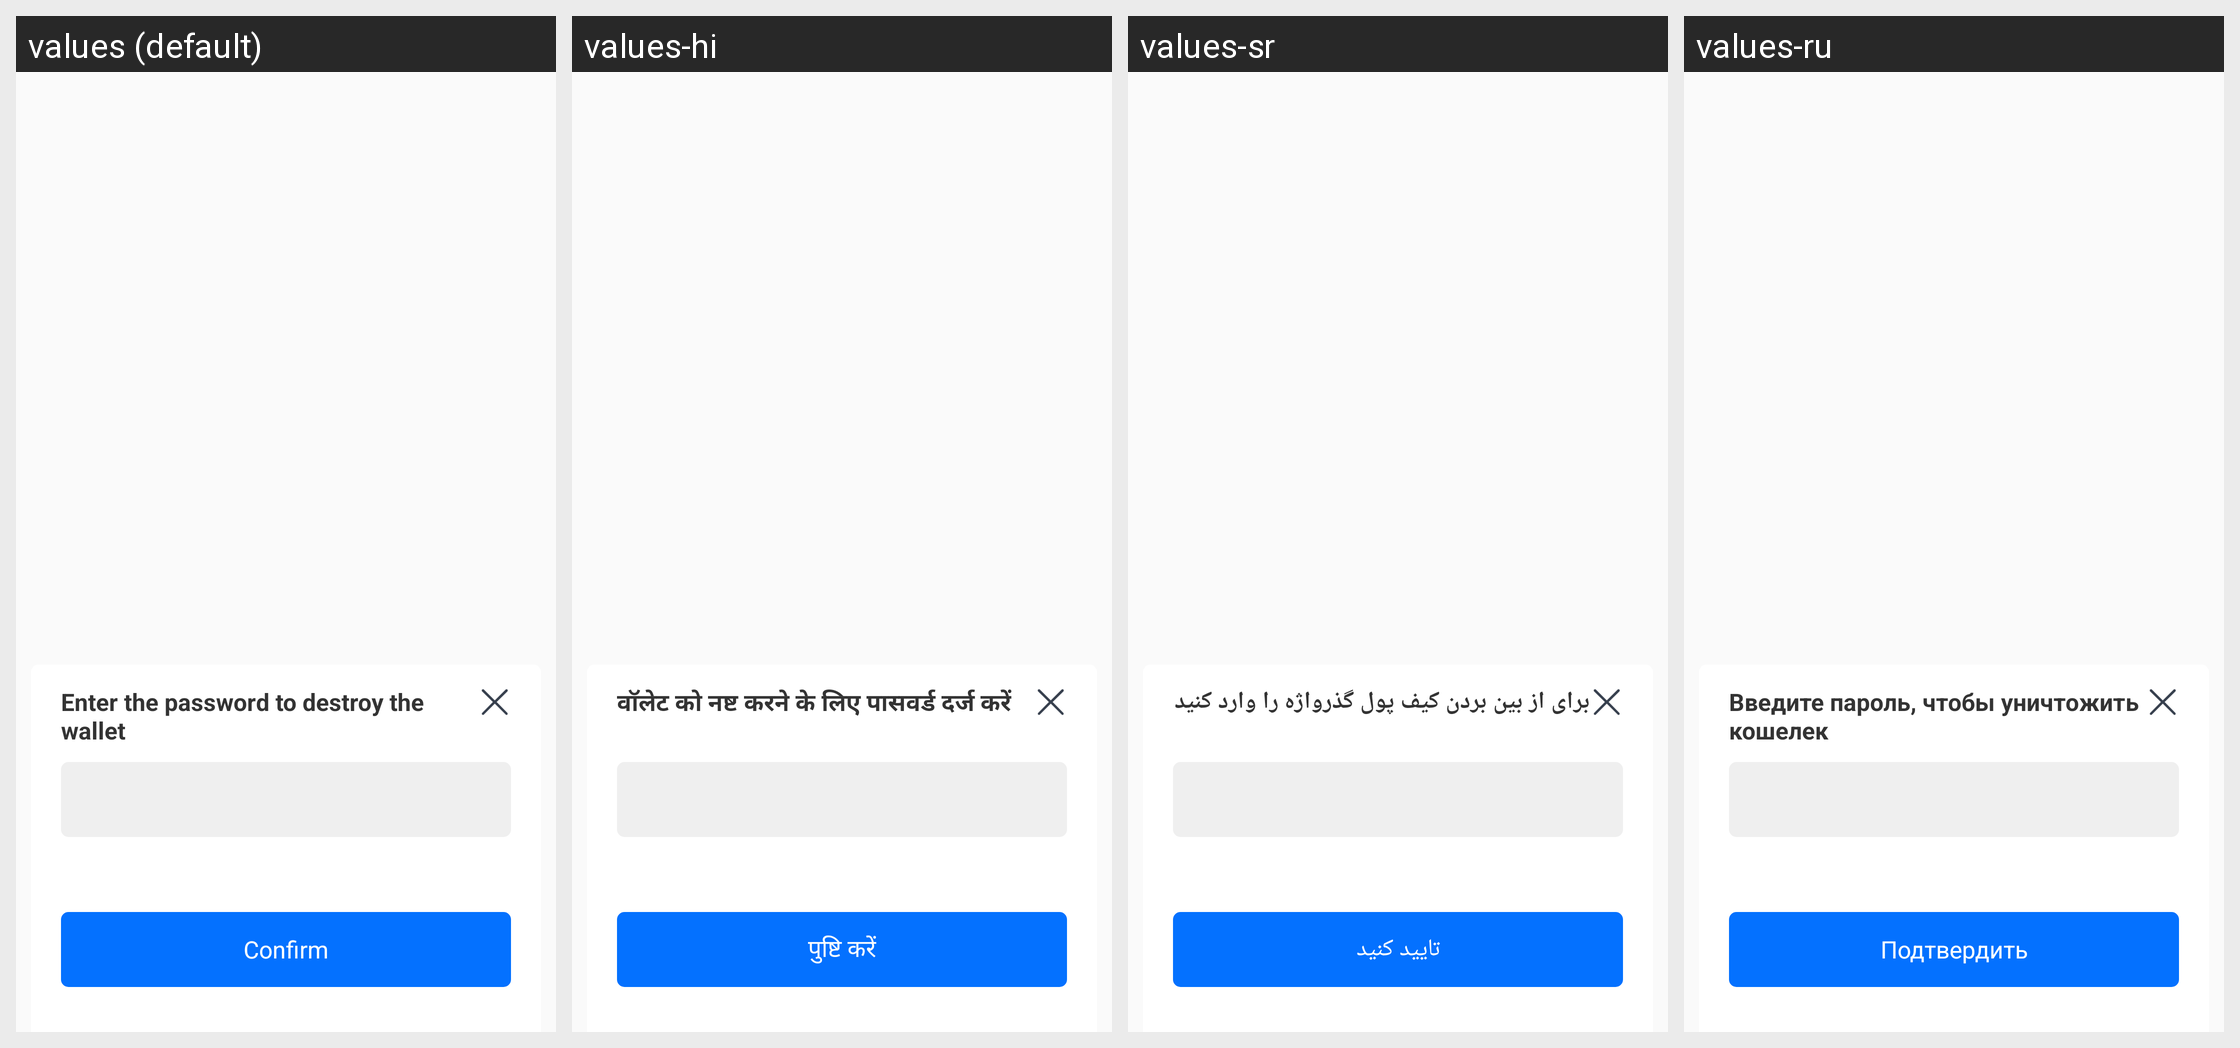

Strings drawn on this Android screen and how each of the app's shown locales translates them:
Android screen res/layout/dialog_delete_pass.xml rendered under 4 locales, left to right: values (default), values-hi, values-sr, values-ru. Device: Nexus 5 (rendered at 1080×1920; each locale shown at half size, 540×960, under a caption strip naming it); theme AppTheme.
Other locales in the repository, not shown: values-am, values-an, values-ar, values-da, values-de, values-el, values-en, values-es, values-fi, values-fr, values-in, values-it, values-ja, values-kh, values-ko, values-lo, values-mm, values-ms, values-my, values-no, values-pt, values-sv, values-th, values-vi, values-zh.
Strings drawn on this screen, with the default value and each locale's value (text and hints the layout hard-codes, and strings that could not be matched under every locale, appear in the picture but are not listed):

dialog_input_pass_delete
  values: Enter the password to destroy the wallet
  values-hi: वॉलेट को नष्ट करने के लिए पासवर्ड दर्ज करें
  values-sr: برای از بین بردن کیف پول گذرواژه را وارد کنید
  values-ru: Введите пароль, чтобы уничтожить кошелек

dialog_input_pass3
  values: Confirm
  values-hi: पुष्टि करें
  values-sr: تایید کنید
  values-ru: Подтвердить
